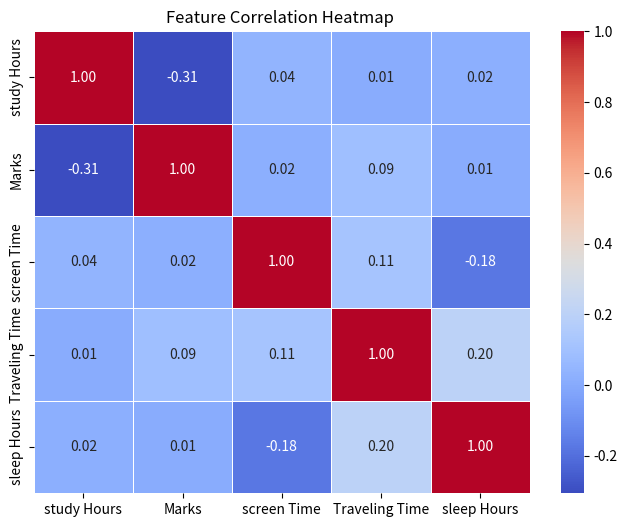

Python code for this plot:
import numpy as np
import pandas as pd
import seaborn as sns
import matplotlib.pyplot as plt
np.random.seed(42)
data = {
    "study Hours": np.random.randint(1,10,50),
    "Marks": np.random.randint(30,100,50),
    "screen Time": np.random.randint(1,7,50),
    "Traveling Time": np.random.randint(0,3,50),
    "sleep Hours": np.random.randint(4,10,50),
}
df = pd.DataFrame(data)
corr = df.corr()
plt.figure(figsize=(8,6))
sns.heatmap(corr,annot=True, cmap="coolwarm", fmt=".2f",linewidths=0.5)
plt.title("Feature Correlation Heatmap ")
plt.show()
